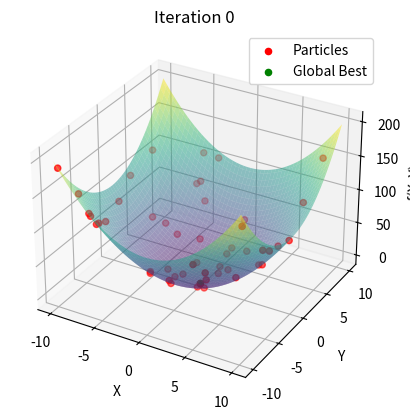
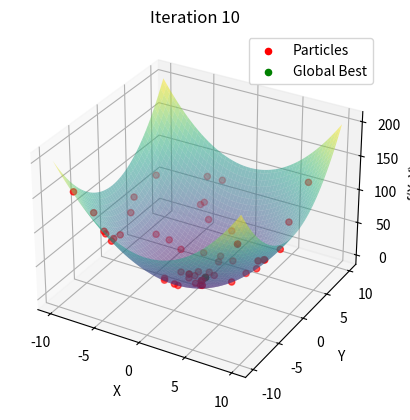
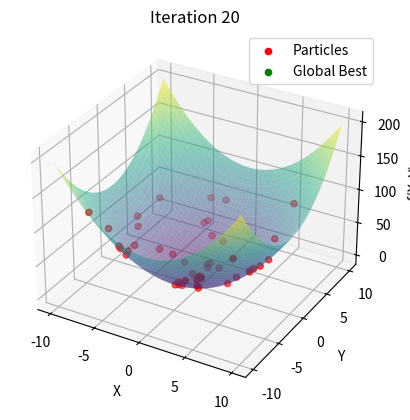
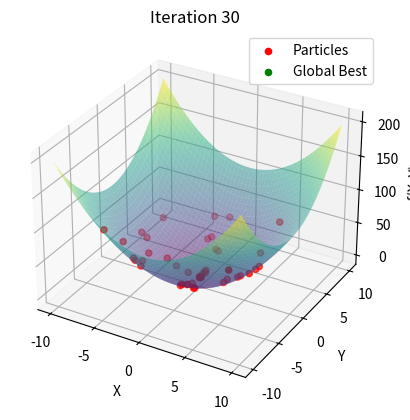
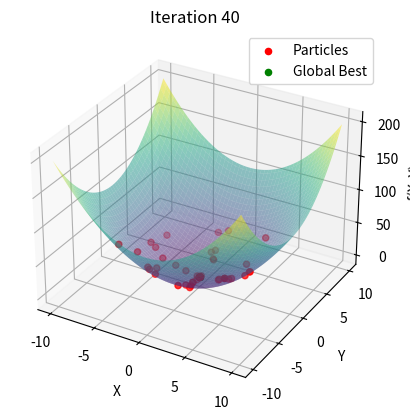
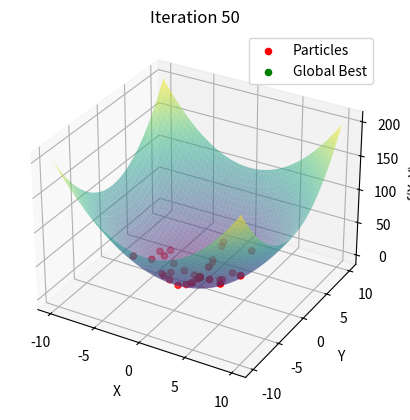
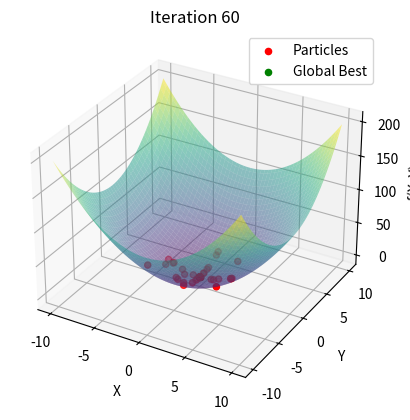
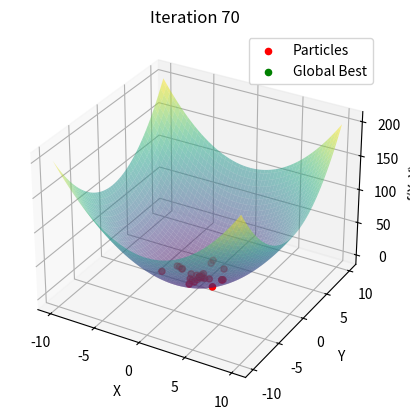
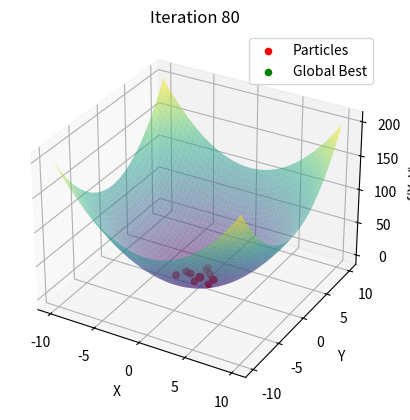
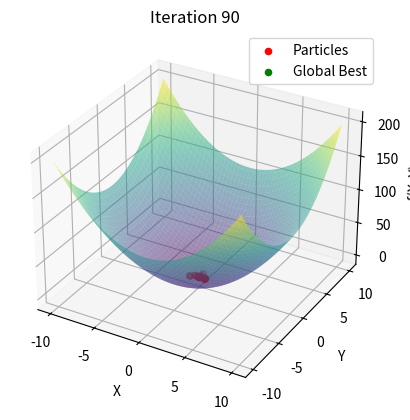

These figures' Python source, in order:
import numpy as np
import matplotlib.pyplot as plt
from mpl_toolkits.mplot3d import Axes3D

def f(x, y):
    """
    Fonction à minimiser.
    """
    return x**2 + y**2 

def plot_surface_and_particles(f, particles, best_global_position, iteration):
    """
    Affiche la surface de la fonction et les particules.
    """
    x = np.linspace(-10, 10, 100)
    y = np.linspace(-10, 10, 100)
    X, Y = np.meshgrid(x, y)
    Z = f(X, Y)

    fig = plt.figure()
    ax = fig.add_subplot(111, projection='3d')
    ax.plot_surface(X, Y, Z, cmap='viridis', alpha=0.5)
    ax.scatter(particles[:, 0], particles[:, 1], f(particles[:, 0], particles[:, 1]), color='red', label='Particles')
    ax.scatter(best_global_position[0], best_global_position[1], f(best_global_position[0], best_global_position[1]), color='green', label='Global Best')
    ax.set_title('Iteration {}'.format(iteration))
    ax.set_xlabel('X')
    ax.set_ylabel('Y')
    ax.set_zlabel('f(X, Y)')
    ax.legend()
    plt.show()

def particle_swarm_optimization(f, num_particles=50, num_iterations=100, inertia=0.8, alpha=0.5, beta=0.5, xmin=-10, xmax=10, ymin=-10, ymax=10, vmax=0.1, tol=0.0001, plot_interval=10):
    """
    Algorithme des essaims particulaires pour minimiser une fonction de deux variables.
    """
    # Initialisation
    particles = np.random.uniform(low=[xmin, ymin], high=[xmax, ymax], size=(num_particles, 2))
    velocities = np.zeros_like(particles)
    best_positions = particles.copy()
    best_global_position = particles[np.argmin([f(p[0], p[1]) for p in particles])]
    distances = []

    # Boucle d'optimisation
    for iteration in range(num_iterations):
        # Calcul des distances moyennes entre deux itérations successives
        if len(distances) >= 2:
            if np.abs(distances[-1] - distances[-2]) < tol:
                break

        # Mise à jour des distances
        distances.append(np.mean(np.linalg.norm(particles - best_global_position, axis=1)))

        # Mise à jour des vitesses et positions
        for i in range(num_particles):
            r1, r2 = np.random.uniform(0, 1, 2)
            velocities[i] = inertia * velocities[i] + alpha * r1 * (best_positions[i] - particles[i]) + beta * r2 * (best_global_position - particles[i])

            # Vérification des bornes
            velocities[i] = np.clip(velocities[i], -vmax, vmax)
            particles[i] += velocities[i]

            # Vérification des limites
            particles[i][0] = np.clip(particles[i][0], xmin, xmax)
            particles[i][1] = np.clip(particles[i][1], ymin, ymax)

            # Mise à jour des meilleures positions
            if f(particles[i][0], particles[i][1]) < f(best_positions[i][0], best_positions[i][1]):
                best_positions[i] = particles[i].copy()

                if f(particles[i][0], particles[i][1]) < f(best_global_position[0], best_global_position[1]):
                    best_global_position = particles[i].copy()

        # Affichage régulier
        if iteration % plot_interval == 0:
            plot_surface_and_particles(f, particles, best_global_position, iteration)

    # Retour des résultats
    return best_global_position, f(best_global_position[0], best_global_position[1]), distances

# Exemple d'utilisation
best_position, minimum, distances = particle_swarm_optimization(f)
print("Minimum de la fonction:", minimum)
print("Position du minimum:", best_position)
